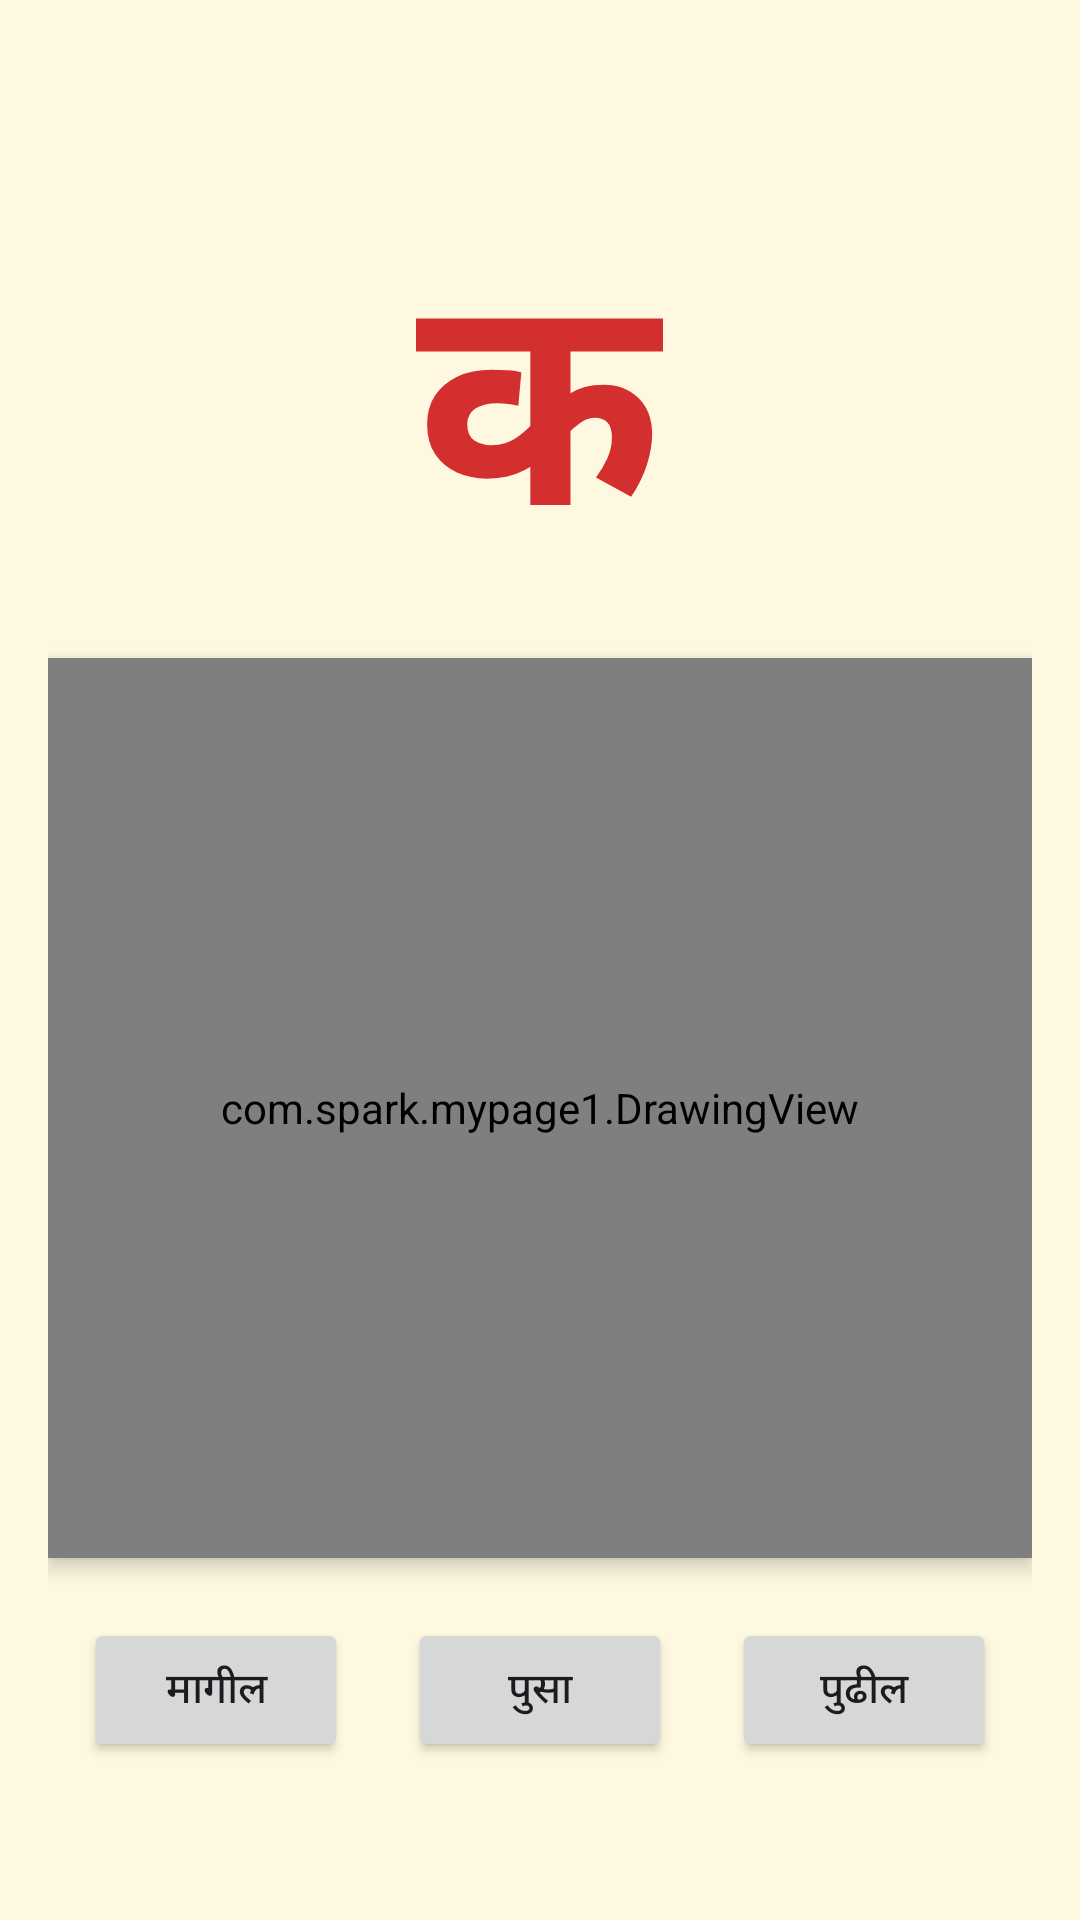

This screen was rendered from an Android layout file. Write that file and the resources it references.
<!-- AndroidManifest.xml: application theme Theme.MyPage1 -->
<!-- res/layout/activity_barakhadi_tracing.xml -->
<?xml version="1.0" encoding="utf-8"?>
<LinearLayout xmlns:android="http://schemas.android.com/apk/res/android"
    android:layout_width="match_parent"
    android:layout_height="match_parent"
    android:orientation="vertical"
    android:gravity="center"
    android:padding="16dp"
    android:background="#FFF8E1">

    <TextView
        android:id="@+id/letterText"
        android:layout_width="wrap_content"
        android:layout_height="wrap_content"
        android:text="क"
        android:textSize="100sp"
        android:textStyle="bold"
        android:textColor="#D32F2F"
        android:padding="10dp" />

    <com.spark.mypage1.DrawingView
        android:id="@+id/drawingView"
        android:layout_width="match_parent"
        android:layout_height="300dp"
        android:background="#FFFFFF"
        android:elevation="4dp"
        android:layout_marginBottom="20dp" />

    <LinearLayout
        android:layout_width="match_parent"
        android:layout_height="wrap_content"
        android:orientation="horizontal"
        android:gravity="center">

        <Button
            android:id="@+id/prevBtn"
            android:layout_width="wrap_content"
            android:layout_height="wrap_content"
            android:text="मागील" />

        <Button
            android:id="@+id/clearBtn"
            android:layout_width="wrap_content"
            android:layout_height="wrap_content"
            android:text="पुसा"
            android:layout_marginStart="20dp"
            android:layout_marginEnd="20dp" />

        <Button
            android:id="@+id/nextBtn"
            android:layout_width="wrap_content"
            android:layout_height="wrap_content"
            android:text="पुढील" />
    </LinearLayout>
</LinearLayout>
<!-- resources referenced by this layout -->
<resources>
  <style name="Theme.MyPage1" parent="Base.Theme.MyPage1" />
  <style name="Base.Theme.MyPage1" parent="Theme.Material3.DayNight.NoActionBar">
          
          
      </style>
</resources>
